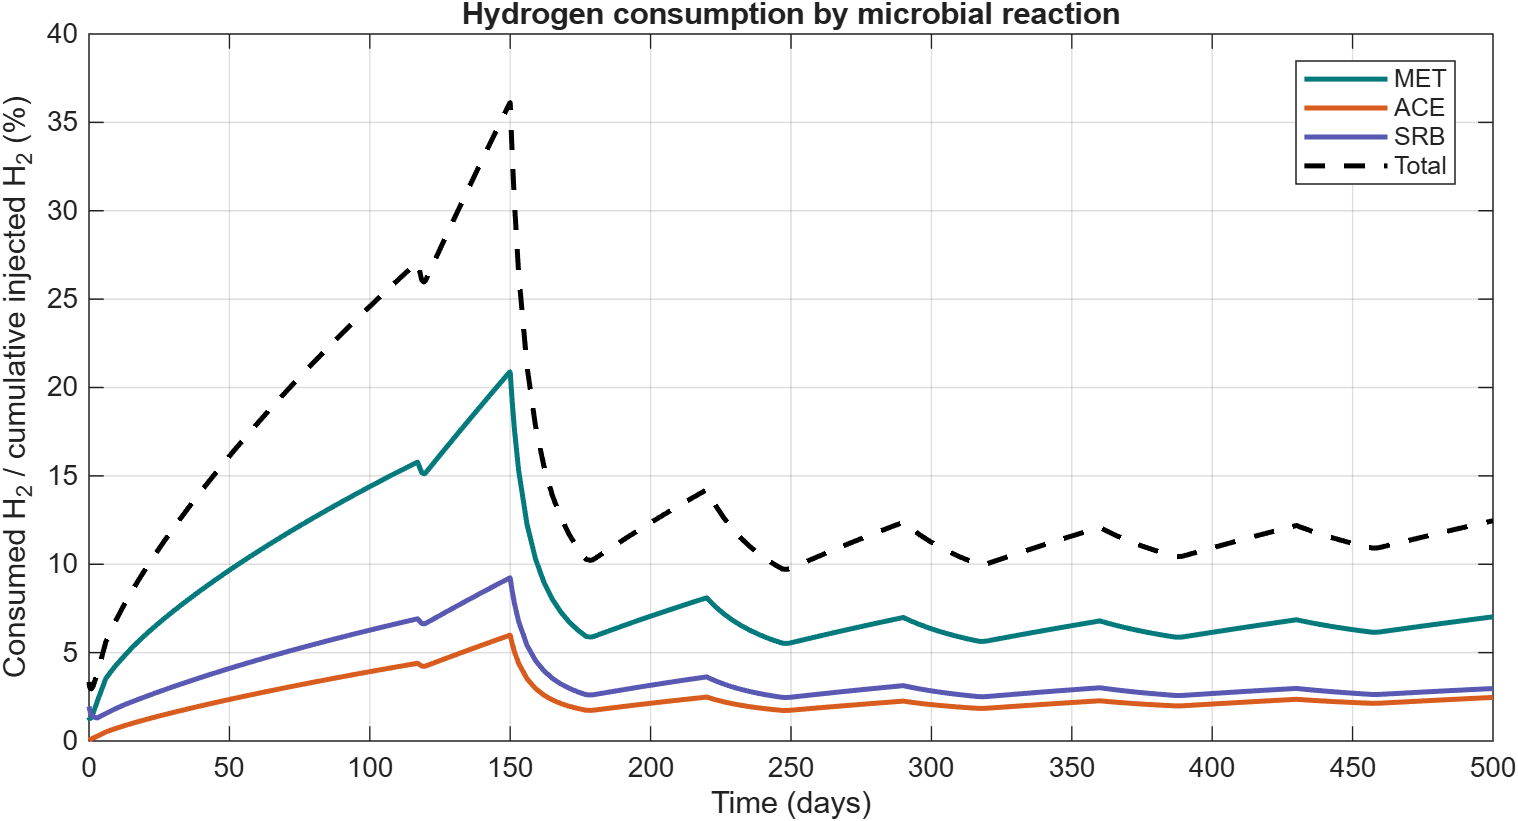

The file beside this chart, header and first rows:
Time_days, MET_percent, ACE_percent, SRB_percent, Total_percent
0.01172, 1.331, 0.05112, 1.955, 3.338
0.02344, 1.321, 0.05294, 1.949, 3.323
0.04688, 1.295, 0.05663, 1.93, 3.282
0.09375, 1.254, 0.06233, 1.885, 3.202
0.1875, 1.217, 0.07071, 1.802, 3.09
0.375, 1.235, 0.08492, 1.678, 2.997
0.75, 1.313, 0.1102, 1.512, 2.935
1.5, 1.589, 0.1633, 1.36, 3.112
3, 2.268, 0.278, 1.303, 3.85
6, 3.543, 0.51, 1.558, 5.611
9, 4.172, 0.6821, 1.792, 6.646
12, 4.711, 0.8355, 2.012, 7.558
15, 5.231, 0.9814, 2.199, 8.412
18, 5.7, 1.118, 2.382, 9.2
21, 6.139, 1.248, 2.561, 9.948
24, 6.556, 1.374, 2.735, 10.66
27, 6.956, 1.496, 2.905, 11.36
30, 7.342, 1.615, 3.072, 12.03
33, 7.715, 1.731, 3.235, 12.68
36, 8.078, 1.845, 3.395, 13.32
39, 8.432, 1.956, 3.552, 13.94
42, 8.777, 2.066, 3.706, 14.55
45, 9.114, 2.174, 3.858, 15.15
48, 9.444, 2.28, 4.007, 15.73
51, 9.768, 2.385, 4.153, 16.31
54, 10.09, 2.488, 4.297, 16.87
57, 10.4, 2.589, 4.439, 17.43
60, 10.7, 2.69, 4.579, 17.97
63, 11.01, 2.789, 4.716, 18.51
66, 11.3, 2.887, 4.852, 19.04
69, 11.6, 2.983, 4.986, 19.56
72, 11.88, 3.079, 5.118, 20.08
75, 12.17, 3.173, 5.248, 20.59
78, 12.45, 3.266, 5.377, 21.09
81, 12.72, 3.359, 5.504, 21.59
84, 13, 3.45, 5.629, 22.08
87, 13.26, 3.541, 5.753, 22.56
90, 13.53, 3.63, 5.875, 23.04
93, 13.79, 3.719, 5.996, 23.51
96, 14.05, 3.806, 6.115, 23.97
99, 14.31, 3.893, 6.233, 24.43
102, 14.56, 3.979, 6.35, 24.89
105, 14.81, 4.064, 6.465, 25.34
108, 15.06, 4.149, 6.579, 25.79
111, 15.3, 4.232, 6.692, 26.23
114, 15.55, 4.315, 6.803, 26.66
117, 15.78, 4.397, 6.913, 27.1
118.5, 15.18, 4.238, 6.654, 26.08
119.2, 15.12, 4.224, 6.628, 25.97
119.6, 15.14, 4.232, 6.638, 26.01
119.8, 15.16, 4.239, 6.649, 26.05
119.9, 15.18, 4.244, 6.656, 26.08
120, 15.19, 4.246, 6.659, 26.09
120, 15.19, 4.248, 6.661, 26.1
120, 15.19, 4.248, 6.662, 26.1
120, 15.2, 4.249, 6.663, 26.11
120, 15.2, 4.25, 6.664, 26.11
120, 15.2, 4.251, 6.665, 26.12
120, 15.2, 4.252, 6.668, 26.12
120.1, 15.21, 4.255, 6.672, 26.14
... 507 more rows
